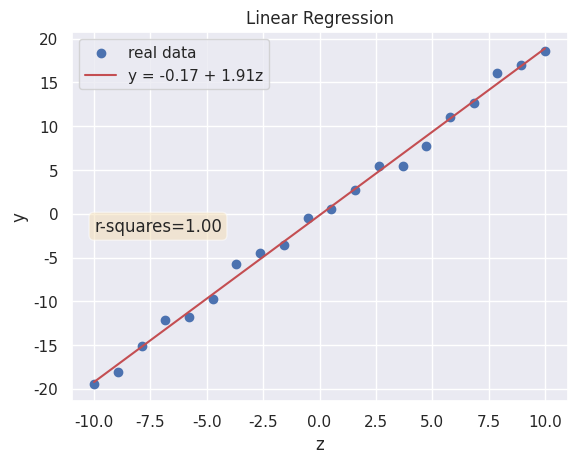

The script that saved this image:
import numpy as np
import seaborn as sns; sns.set()
import matplotlib.pyplot as plt
import pandas as pd

def least_square_estimation(z:np.ndarray,y:np.ndarray):
    inv = np.linalg.inv(z.transpose().dot(z))
    return inv.dot(z.transpose()).dot(y)

seed = 42
np.random.seed(seed) # make repeate random values

n = 20
z = np.linspace(-10,10,n).transpose().reshape(-1,1)
epsilon = np.random.randn(n,1) # n rows, 1 column
y = 2*z + epsilon

# plot data
fig = plt.figure()
ax = fig.add_subplot(111)
ax.set_title("Linear Regression")
ax.set_xlabel("z")
ax.set_ylabel("y")
ax.scatter(z,y, label="real data")
ax.legend()
fig.savefig("real_data.png")


z_0 = np.ones((n,1))
Z = np.hstack((z_0,z))
Y = y
b_hat = least_square_estimation(Z,Y)
print("Beta =", b_hat)

# plot line
y_plot = Z.dot(b_hat)
b_hat_ravel = b_hat.ravel()
ax.plot(z,y_plot, color='r', label="y = {:.02f} + {:.02f}z".format(b_hat_ravel[0], b_hat_ravel[1]))
ax.legend()
fig.savefig("least_square_estimated.png")

# show r_square score
r_squares = np.var(y_plot)/np.var(y)
props = dict(boxstyle="round", facecolor="wheat", alpha=0.5)
ax.text(-10,-2,"r-squares={:.02f}".format(r_squares), bbox=props)
fig.savefig("r_square_1.png")

plt.show()